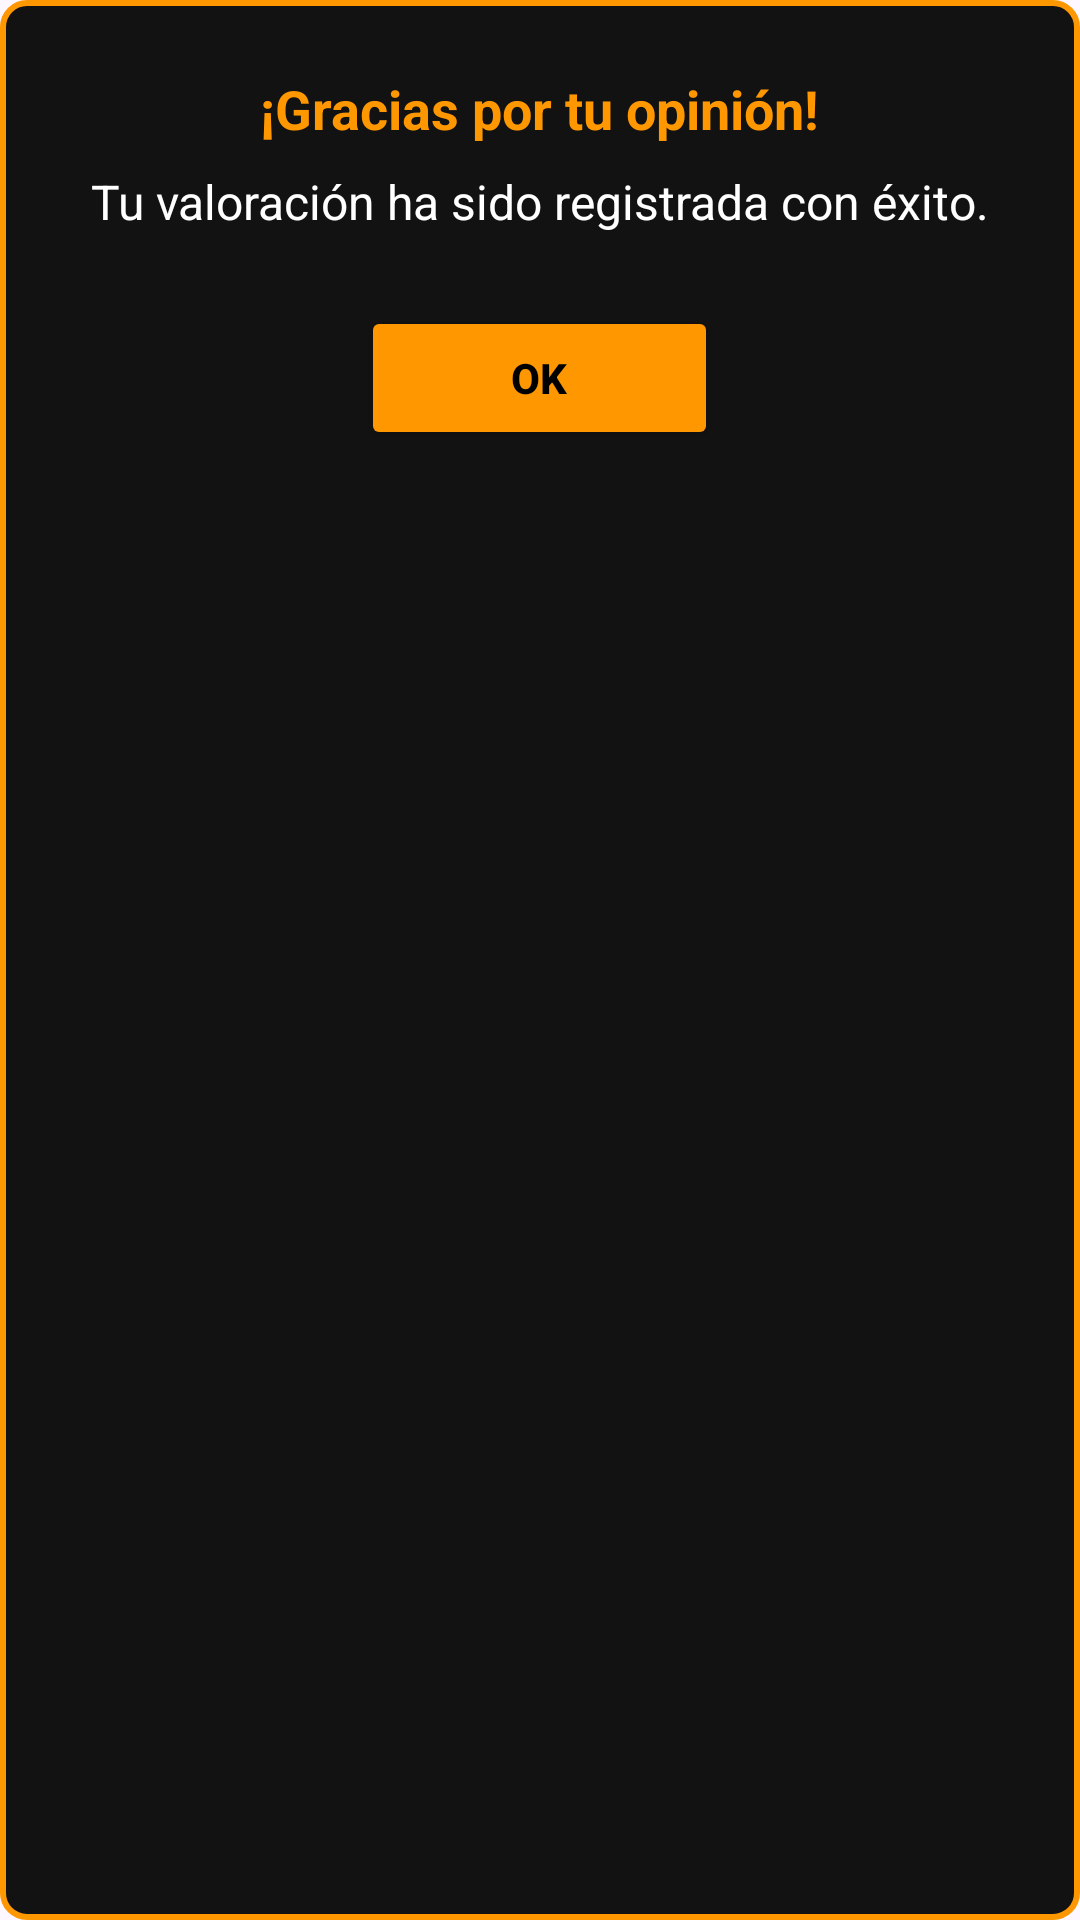

Android layout source for this screen:
<!-- AndroidManifest.xml: application theme Theme.App_Cliente -->
<!-- res/layout/dialog_valoracion_exitosa.xml -->
<?xml version="1.0" encoding="utf-8"?>
<LinearLayout xmlns:android="http://schemas.android.com/apk/res/android"
    android:orientation="vertical"
    android:padding="24dp"
    android:layout_width="match_parent"
    android:background="@drawable/borde_naranja"
    android:layout_height="wrap_content">

    <TextView
        android:id="@+id/titulo"
        android:layout_width="wrap_content"
        android:layout_height="wrap_content"
        android:text="¡Gracias por tu opinión!"
        android:textColor="@color/orange"
        android:textStyle="bold"
        android:textSize="18sp"
        android:layout_gravity="center_horizontal"
        android:paddingBottom="8dp" />

    <TextView
        android:id="@+id/mensaje"
        android:layout_width="wrap_content"
        android:layout_height="wrap_content"
        android:text="Tu valoración ha sido registrada con éxito."
        android:textColor="@color/white"
        android:textSize="16sp"
        android:layout_gravity="center_horizontal"
        android:paddingBottom="24dp" />

    <Button
        android:id="@+id/btnOk"
        android:layout_width="119dp"
        android:layout_height="wrap_content"
        android:layout_gravity="center"
        android:layout_marginBottom="1dp"
        android:backgroundTint="#FF9800"
        android:padding="10dp"
        android:text="OK"
        android:textColor="#000000"
        android:textStyle="bold" />
</LinearLayout>
<!-- resources referenced by this layout -->
<resources>
  <color name="orange">#FF9800</color>
  <color name="white">#FFFFFFFF</color>
  <!-- drawable borde_naranja (drawable) -->
  <shape xmlns:android="http://schemas.android.com/apk/res/android">
      <solid android:color="#121212"/> 
      <corners android:radius="8dp"/> 
      <stroke android:color="#FF9800" android:width="2dp"/> 
  </shape>
  <style name="Theme.App_Cliente" parent="Base.Theme.App_Cliente" />
  <style name="Base.Theme.App_Cliente" parent="Theme.Material3.Light.NoActionBar">
  
          
          <item name="colorPrimary">#FF9800</item>
          <item name="colorOnPrimary">#000000</item>
          
          <item name="colorSecondaryContainer">@android:color/transparent</item>
  
      </style>
</resources>
